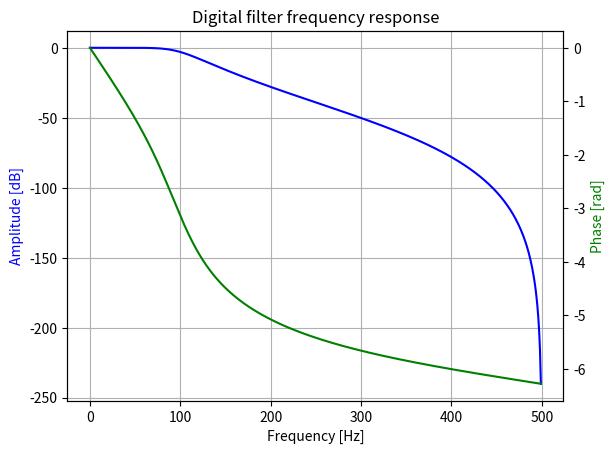

Source code (Python):
import numpy as np
from scipy import signal
z, p, k = signal.butter(4, 100, output='zpk', fs=1000)
w, h = signal.freqz_zpk(z, p, k, fs=1000)

import matplotlib.pyplot as plt
fig = plt.figure()
ax1 = fig.add_subplot(1, 1, 1)
ax1.set_title('Digital filter frequency response')

ax1.plot(w, 20 * np.log10(abs(h)), 'b')
ax1.set_ylabel('Amplitude [dB]', color='b')
ax1.set_xlabel('Frequency [Hz]')
ax1.grid(True)

ax2 = ax1.twinx()
phase = np.unwrap(np.angle(h))
ax2.plot(w, phase, 'g')
ax2.set_ylabel('Phase [rad]', color='g')

plt.axis('tight')
plt.show()